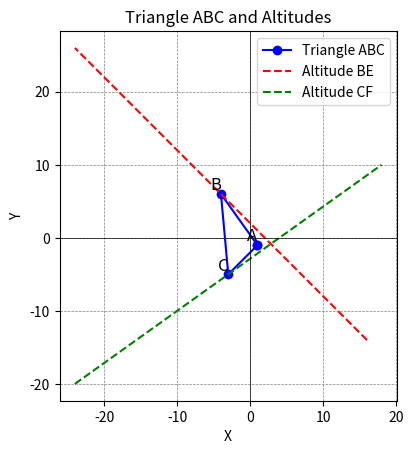

This chart was generated by the following Python code:
import numpy as np
import matplotlib.pyplot as plt

# Define the vertices of the triangle ABC
A = np.array([1, -1])
B = np.array([-4, 6])
C = np.array([-3, -5])

# Calculate direction vectors of sides AB, BC and CA
AB = B - A
BC = C - B
CA = A - C

# Calculate direction vectors of altitudes of AB and AC 
m_BE = np.array([-CA[1], CA[0]])  # Normal to AC
m_CF = np.array([-AB[1], AB[0]])  # Normal to AB

# Equations of the altitudes BE and CF in vector form
equation_BE = np.array([B, m_BE])
equation_CF = np.array([C, m_CF])


print("\nEquation of altitude BE in vector form:")
print("x =", equation_BE[0, 0], "+ t *", equation_BE[1, 0])
print("y =", equation_BE[0, 1], "+ t *", equation_BE[1, 1])

print("\nEquation of altitude CF in vector form:")
print("x =", equation_CF[0, 0], "+ t *", equation_CF[1, 0])
print("y =", equation_CF[0, 1], "+ t *", equation_CF[1, 1])

# Define the vertices of the triangle ABC
A = np.array([1, -1])
B = np.array([-4, 6])
C = np.array([-3, -5])

# Calculate vectors representing sides AB, BC, and CA
AB = B - A
BC = C - B
CA = A - C

# Calculate direction vectors of altitudes of AB and AC
slope_BE = np.array([-CA[1], CA[0]])  # Perpendicular to AC
slope_CF = np.array([AB[1], -AB[0]])  # Perpendicular to AB

# Calculate the intersection points of altitudes BE and CF
BE_intersection = B + np.dot(CA, slope_BE) / np.dot(AB, slope_BE) * AB
CF_intersection = C + np.dot(AB, slope_CF) / np.dot(BC, slope_CF) * BC

# Generate points on the altitudes
t_values_BE = np.linspace(-5, 5, 50)  # range for BE
t_values_CF = np.linspace(-3, 3, 50)  # range for CF
BE_points = np.array([BE_intersection + t * slope_BE for t in t_values_BE])
CF_points = np.array([CF_intersection + t * slope_CF for t in t_values_CF])

# Create a figure and axis
fig, ax = plt.subplots()

# Set aspect ratio to 1:1
plt.gca().set_aspect('equal')

# Plot the triangle ABC
triangle_vertices = np.array([A, B, C, A])
plt.plot(triangle_vertices[:, 0], triangle_vertices[:, 1], marker='o', linestyle='-', color='b', label='Triangle ABC')

# Plot the shortened altitudes BE and CF
plt.plot(BE_points[:, 0], BE_points[:, 1], linestyle='--', color='r', label='Altitude BE')
plt.plot(CF_points[:, 0], CF_points[:, 1], linestyle='--', color='g', label='Altitude CF')

# Label the vertices A, B, and C
plt.text(A[0], A[1], 'A', fontsize=12, ha='right', va='bottom')
plt.text(B[0], B[1], 'B', fontsize=12, ha='right', va='bottom')
plt.text(C[0], C[1], 'C', fontsize=12, ha='right', va='bottom')

# Set labels and legend
plt.xlabel('X')
plt.ylabel('Y')
plt.title('Triangle ABC and Altitudes')
plt.axhline(0, color='black', linewidth=0.5)
plt.axvline(0, color='black', linewidth=0.5)
plt.grid(color='gray', linestyle='--', linewidth=0.5)
plt.legend()

# Show the plot
plt.show()




